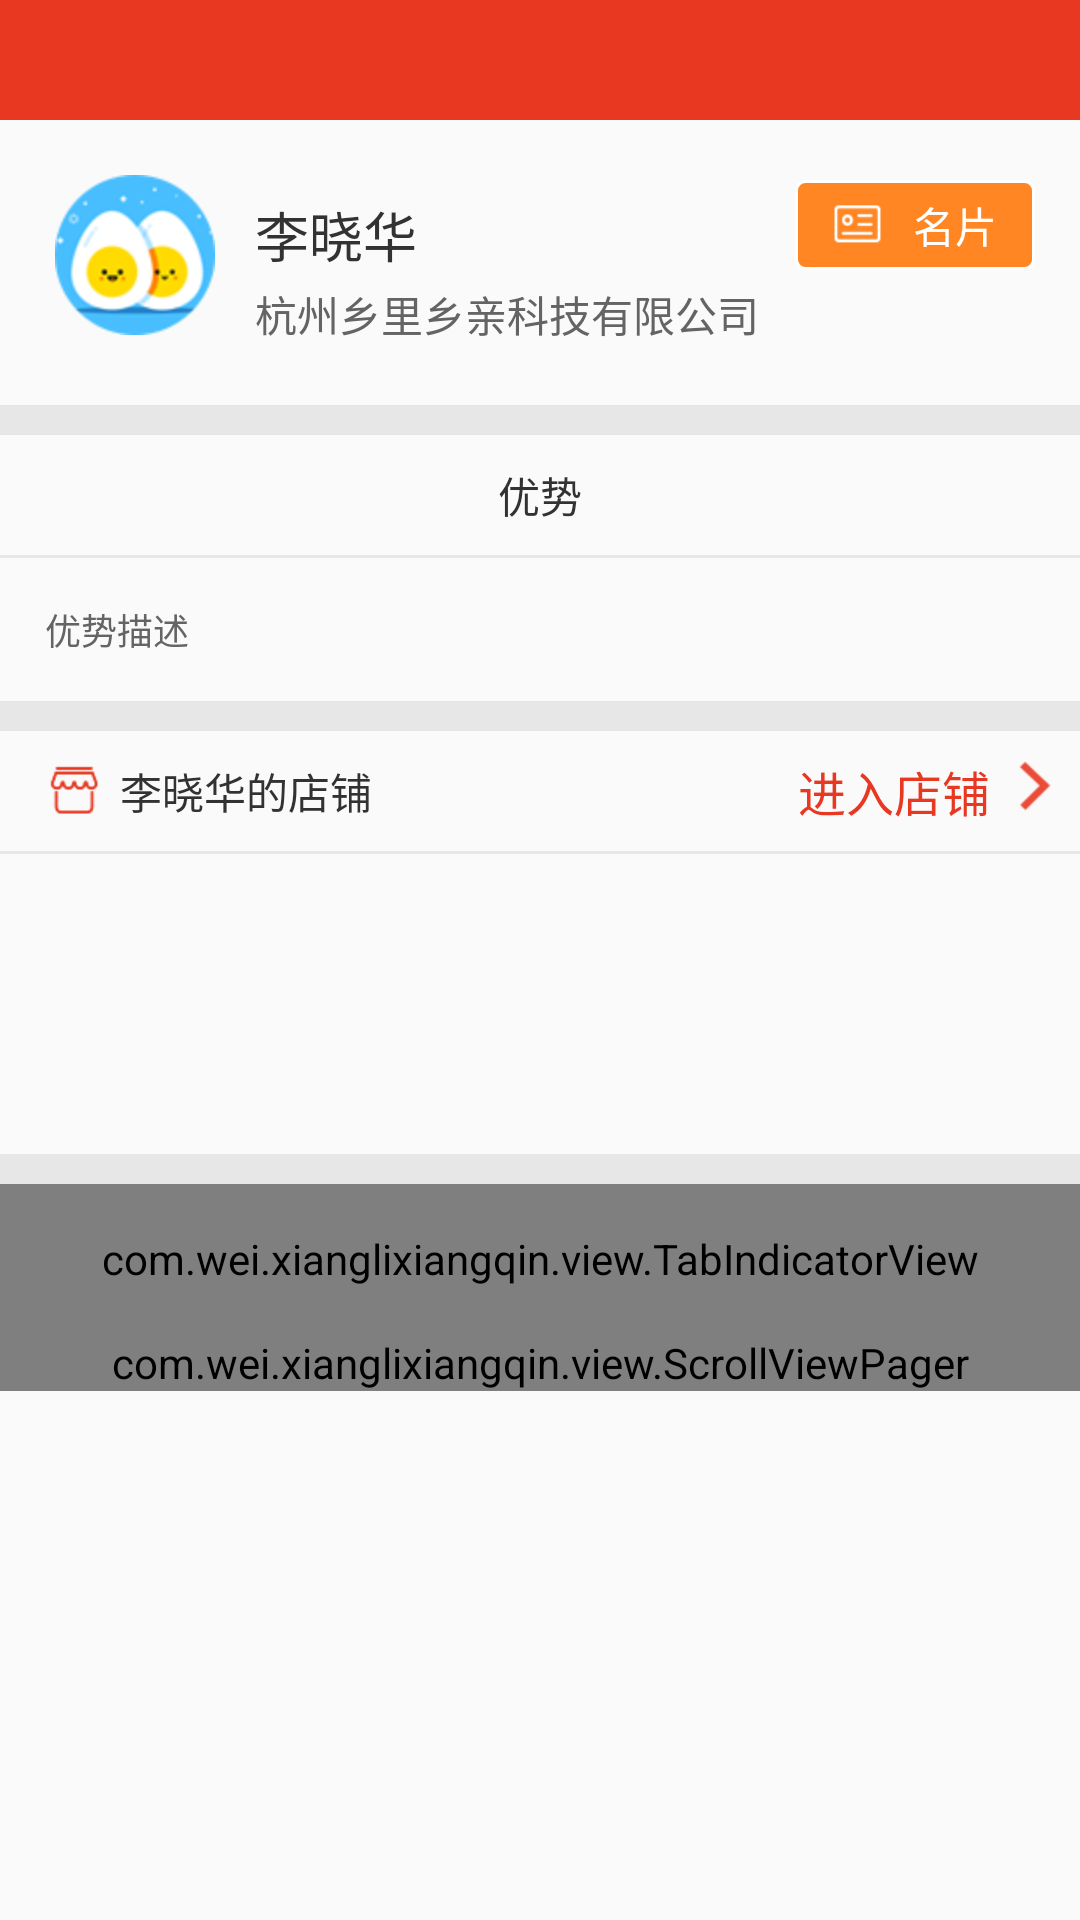

Here is an Android app screen rendered from its layout file. Give the layout XML and the strings, colors and styles it references.
<!-- AndroidManifest.xml: application theme AppTheme -->
<!-- res/layout/activity_shop_info.xml -->
<?xml version="1.0" encoding="utf-8"?>
<RelativeLayout xmlns:android="http://schemas.android.com/apk/res/android"
    xmlns:tools="http://schemas.android.com/tools"
    android:layout_width="match_parent"
    android:layout_height="match_parent"
    tools:context="com.wei.xianglixiangqin.activity.ShopInfoActivity">

    <include
        android:id="@+id/layout_title"
        layout="@layout/layout_title" />

    <ImageView
        android:id="@+id/iv_head"
        android:layout_width="60dp"
        android:layout_height="60dp"
        android:layout_below="@id/layout_title"
        android:layout_marginLeft="15dp"
        android:layout_marginTop="15dp"
        android:scaleType="centerInside"
        android:src="@mipmap/icon_find_request_head" />

    <LinearLayout
        android:id="@+id/linearLayout_actionCard"
        android:layout_width="80dp"
        android:layout_height="30dp"
        android:layout_alignParentRight="true"
        android:layout_below="@id/layout_title"
        android:layout_marginRight="15dp"
        android:layout_marginTop="20dp"
        android:background="@drawable/button_shape_inorange_outwhite_01"
        android:gravity="center">

        <ImageView
            android:id="@+id/iv_actionCard"
            android:layout_width="17dp"
            android:layout_height="17dp"
            android:layout_gravity="center_vertical"
            android:scaleType="centerInside"
            android:src="@mipmap/icon_exchange_card" />

        <TextView
            android:id="@+id/tv_actionCard"
            android:layout_width="wrap_content"
            android:layout_height="wrap_content"
            android:layout_gravity="center_vertical"
            android:layout_marginLeft="10dp"
            android:text="@string/action_card"
            android:textColor="@color/colorWhite_FFFFFFFF"
            android:textSize="@dimen/textFontSize_14" />
    </LinearLayout>


    <TextView
        android:id="@+id/tv_name"
        android:layout_width="wrap_content"
        android:layout_height="wrap_content"
        android:layout_below="@id/layout_title"
        android:layout_marginLeft="10dp"
        android:layout_marginTop="25dp"
        android:layout_toLeftOf="@id/linearLayout_actionAttention"
        android:layout_toRightOf="@id/iv_head"
        android:ellipsize="end"
        android:maxLines="1"
        android:text="李晓华"
        android:textColor="@color/colorBlack_FF323232"
        android:textSize="@dimen/textFontSize_18" />

    <TextView
        android:id="@+id/tv_shopName"
        android:layout_width="wrap_content"
        android:layout_height="wrap_content"
        android:layout_alignBottom="@id/iv_head"
        android:layout_marginLeft="10dp"
        android:layout_toLeftOf="@id/linearLayout_actionAttention"
        android:layout_toRightOf="@id/iv_head"
        android:ellipsize="end"
        android:maxLines="1"
        android:text="杭州乡里乡亲科技有限公司"
        android:textColor="@color/colorBlack_FF646464"
        android:textSize="@dimen/textFontSize_14" />

    <View
        android:id="@+id/view_divider01"
        android:layout_width="match_parent"
        android:layout_height="10dp"
        android:layout_below="@id/iv_head"
        android:layout_marginTop="20dp"
        android:background="@color/dividingLineColor" />

    <TextView
        android:id="@+id/tv_strongth"
        android:layout_width="match_parent"
        android:layout_height="40dp"
        android:layout_below="@id/view_divider01"
        android:gravity="center"
        android:text="@string/strongth"
        android:textColor="@color/colorBlack_FF323232"
        android:textSize="@dimen/textFontSize_14" />

    <View
        android:id="@+id/view_divider02"
        android:layout_width="match_parent"
        android:layout_height="1dp"
        android:layout_below="@id/tv_strongth"
        android:background="@color/dividingLineColor" />

    <TextView
        android:id="@+id/tv_strongthDesc"
        android:layout_width="match_parent"
        android:layout_height="wrap_content"
        android:layout_below="@id/view_divider02"
        android:padding="15dp"
        android:text="优势描述"
        android:textColor="@color/colorBlack_FF646464"
        android:textSize="@dimen/textFontSize_12" />

    <View
        android:id="@+id/view_divider03"
        android:layout_width="match_parent"
        android:layout_height="10dp"
        android:layout_below="@id/tv_strongthDesc"
        android:background="@color/dividingLineColor" />

    <LinearLayout
        android:id="@+id/linearLayout_package"
        android:layout_width="match_parent"
        android:layout_height="40dp"
        android:layout_below="@id/view_divider03"
        android:gravity="center_vertical"
        android:orientation="horizontal">

        <ImageView
            android:layout_width="20dp"
            android:layout_height="20dp"
            android:layout_marginLeft="15dp"
            android:scaleType="centerInside"
            android:src="@mipmap/icon_shopinfo_shop" />

        <TextView
            android:layout_width="0dp"
            android:layout_height="wrap_content"
            android:layout_marginLeft="5dp"
            android:layout_weight="1"
            android:text="李晓华的店铺"
            android:textColor="@color/colorBlack_FF323232"
            android:textSize="@dimen/textFontSize_14" />

        <LinearLayout
            android:id="@+id/linearLayout_intoShop"
            android:layout_width="wrap_content"
            android:layout_height="wrap_content"
            android:orientation="horizontal">

            <TextView
                android:layout_width="wrap_content"
                android:layout_height="wrap_content"
                android:layout_marginLeft="5dp"
                android:text="进入店铺"
                android:textColor="@color/colorRed_FFE83821"
                android:textSize="@dimen/textFontSize_16" />

            <ImageView
                android:layout_width="20dp"
                android:layout_height="20dp"
                android:layout_marginLeft="5dp"
                android:layout_marginRight="5dp"
                android:scaleType="centerInside"
                android:src="@mipmap/icon_arrow_right_01" />
        </LinearLayout>
    </LinearLayout>

    <View
        android:id="@+id/view_divider04"
        android:layout_width="match_parent"
        android:layout_height="1dp"
        android:layout_below="@id/linearLayout_package"
        android:background="@color/dividingLineColor" />

    <android.support.v7.widget.RecyclerView
        android:id="@+id/recycleView_shopGoods"
        android:layout_width="match_parent"
        android:layout_height="100dp"
        android:layout_below="@id/view_divider04" />

    <View
        android:id="@+id/view_divider05"
        android:layout_width="match_parent"
        android:layout_height="10dp"
        android:layout_below="@id/recycleView_shopGoods"
        android:background="@color/dividingLineColor" />

    <com.wei.xianglixiangqin.view.TabIndicatorView
        android:id="@+id/tabIndicatorView"
        android:layout_width="match_parent"
        android:layout_below="@id/view_divider05"
        android:layout_height="50dp" />

    <com.wei.xianglixiangqin.view.ScrollViewPager
        android:id="@+id/viewPager"
        android:layout_below="@id/tabIndicatorView"
        android:layout_width="match_parent"
        android:layout_height="wrap_content" />


</RelativeLayout>
<!-- res/layout/layout_title.xml (included above) -->
<?xml version="1.0" encoding="utf-8"?>
<RelativeLayout xmlns:android="http://schemas.android.com/apk/res/android"
    android:id="@+id/relativeLayout_title"
    android:layout_width="match_parent"
    android:layout_height="@dimen/titleBarHeight"
    android:background="@color/colorRed_FFE83821">

    <ImageView
        android:id="@+id/iv_titleLeft"
        android:layout_width="wrap_content"
        android:layout_height="match_parent"
        android:layout_centerVertical="true"
        android:paddingBottom="10dp"
        android:paddingLeft="7dp"
        android:paddingRight="30dp"
        android:paddingTop="10dp"
        android:scaleType="centerInside"
        android:src="@mipmap/icon_title_left"
        android:visibility="invisible" />

    <TextView
        android:id="@+id/tv_titleLeft"
        android:layout_width="wrap_content"
        android:layout_height="@dimen/titleBarHeight"
        android:layout_centerVertical="true"
        android:gravity="center"
        android:paddingLeft="10dp"
        android:paddingRight="10dp"
        android:text="左侧标题"
        android:textColor="@android:color/white"
        android:textSize="@dimen/textFontSize_16"
        android:visibility="invisible" />

    <TextView
        android:id="@+id/tv_title"
        android:layout_width="wrap_content"
        android:layout_height="wrap_content"
        android:layout_centerHorizontal="true"
        android:layout_centerInParent="true"
        android:layout_centerVertical="true"
        android:gravity="center_vertical"
        android:textColor="@color/colorWhite_FFFFFFFF"
        android:textSize="@dimen/textFontSize_20" />

    <TextView
        android:id="@+id/tv_titleRight"
        android:layout_width="wrap_content"
        android:layout_height="@dimen/titleBarHeight"
        android:layout_alignParentRight="true"
        android:layout_centerVertical="true"
        android:gravity="center"
        android:paddingLeft="10dp"
        android:paddingRight="10dp"
        android:text="右侧标题"
        android:textColor="@android:color/white"
        android:textSize="@dimen/textFontSize_16"
        android:visibility="invisible" />

    <ImageView
        android:id="@+id/iv_titleRight"
        android:layout_width="wrap_content"
        android:layout_height="match_parent"
        android:layout_alignParentRight="true"
        android:layout_centerVertical="true"
        android:paddingBottom="10dp"
        android:paddingLeft="10dp"
        android:paddingRight="7dp"
        android:paddingTop="10dp"
        android:scaleType="centerInside"
        android:visibility="invisible" />
</RelativeLayout>
<!-- resources referenced by this layout -->
<resources>
  <color name="colorBlack_FF323232">#FF323232</color>
  <color name="colorBlack_FF646464">#FF646464</color>
  <color name="colorRed_FFE83821">#FFE83821</color>
  <color name="colorWhite_FFFFFFFF">#FFFFFFFF</color>
  <color name="dividingLineColor">#66CACACA</color>
  <dimen name="textFontSize_12">12sp</dimen>
  <dimen name="textFontSize_14">14sp</dimen>
  <dimen name="textFontSize_16">16sp</dimen>
  <dimen name="textFontSize_18">18sp</dimen>
  <dimen name="textFontSize_20">20sp</dimen>
  <dimen name="titleBarHeight">40dp</dimen>
  <!-- drawable button_shape_inorange_outwhite_01 (drawable) -->
  <?xml version="1.0" encoding="UTF-8"?>
  <shape xmlns:android="http://schemas.android.com/apk/res/android"
      android:shape="rectangle">
  
      
      <solid android:color="@color/colorOrange_FFFF8623" />
      
      <corners android:radius="3dp" />
      
      <stroke
          android:width="1dp"
          android:color="@color/colorWhite_FFFFFFFF" />
  </shape>
  <!-- mipmap icon_arrow_right_01: png bitmap (mipmap-hdpi, 15253 bytes) -->
  <!-- mipmap icon_exchange_card: png bitmap (mipmap-hdpi, 15252 bytes) -->
  <!-- mipmap icon_find_request_head: png bitmap (mipmap-hdpi, 6038 bytes) -->
  <!-- mipmap icon_shopinfo_shop: png bitmap (mipmap-hdpi, 15430 bytes) -->
  <string name="action_card">名片</string>
  <string name="strongth">优势</string>
  <style name="AppTheme" parent="Theme.AppCompat.Light.NoActionBar">
          
          <item name="colorPrimary">@color/colorPrimary</item>
          <item name="colorPrimaryDark">@color/colorPrimaryDark</item>
          <item name="colorAccent">@color/colorAccent</item>
      </style>
  <color name="colorOrange_FFFF8623">#FFFF8623</color>
  <color name="colorPrimary">#3F51B5</color>
  <color name="colorPrimaryDark">#303F9F</color>
  <color name="colorAccent">#FF4081</color>
</resources>
